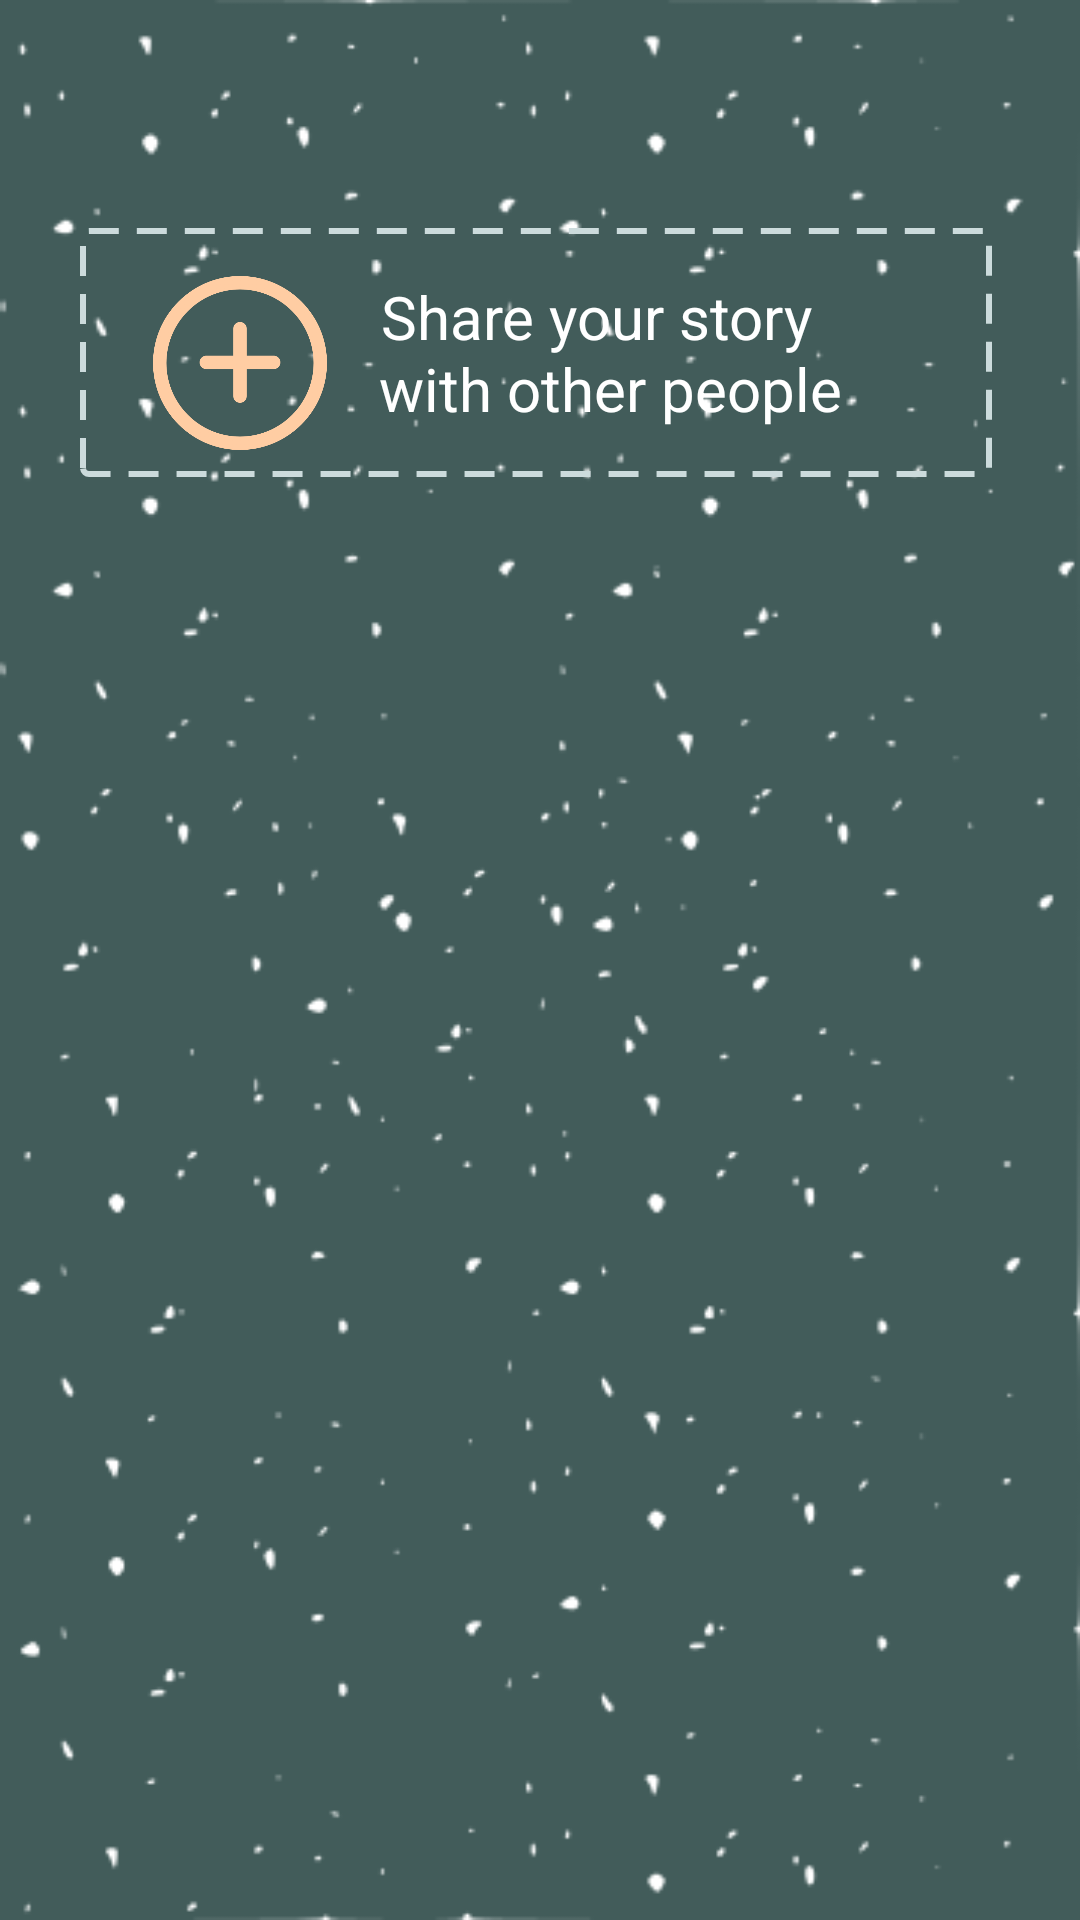

Here is an Android app screen rendered from its layout file. Give the layout XML and the strings, colors and styles it references.
<!-- AndroidManifest.xml: application theme Theme.BullyApp -->
<!-- res/layout/activity_main_app.xml -->
<?xml version="1.0" encoding="utf-8"?>
<androidx.constraintlayout.widget.ConstraintLayout xmlns:android="http://schemas.android.com/apk/res/android"
    xmlns:app="http://schemas.android.com/apk/res-auto"
    xmlns:tools="http://schemas.android.com/tools"
    android:layout_width="match_parent"
    android:layout_height="match_parent"
    tools:context=".TestActivity"
    android:background="@drawable/bg_puncte_inchis">

    






    <androidx.recyclerview.widget.RecyclerView
        android:id="@+id/rvTodos"
        android:layout_width="wrap_content"
        android:layout_height="552dp"
        android:layout_centerHorizontal="true"
        android:layout_gravity="center_horizontal"
        android:layout_marginTop="24dp"
        app:layout_constraintEnd_toEndOf="parent"
        app:layout_constraintHorizontal_bias="0.498"
        app:layout_constraintStart_toStartOf="parent"
        app:layout_constraintTop_toBottomOf="@+id/imageView5" />

    <TextView
        android:layout_width="wrap_content"
        android:layout_height="wrap_content"
        android:textColor="@color/white"
        android:layout_marginTop="16dp"
        android:layout_marginEnd="60dp"
        android:text="Share your story"
        android:textSize="20dp"
        app:layout_constraintEnd_toEndOf="@+id/imageView8"
        app:layout_constraintTop_toTopOf="@+id/imageView8" />

    <TextView
        android:layout_width="wrap_content"
        android:layout_height="wrap_content"
        android:textColor="@color/white"
        android:layout_marginTop="40dp"
        android:layout_marginEnd="50dp"
        android:text="with other people"
        android:textSize="20dp"
        app:layout_constraintEnd_toEndOf="@+id/imageView8"
        app:layout_constraintTop_toTopOf="@+id/imageView8" />

    <ImageView
        android:id="@+id/imageView8"
        android:layout_width="304dp"
        android:layout_height="83dp"
        android:layout_marginTop="76dp"
        android:background="@drawable/dotted_border"
        app:layout_constraintEnd_toEndOf="parent"
        app:layout_constraintHorizontal_bias="0.476"
        app:layout_constraintStart_toStartOf="parent"
        app:layout_constraintTop_toTopOf="parent" />

    <androidx.appcompat.widget.AppCompatButton
        android:id="@+id/btnGoToProfile"
        android:layout_width="40dp"
        android:layout_height="40dp"
        android:layout_marginTop="16dp"
        android:layout_marginEnd="16dp"
        android:background="@drawable/ic_baseline_person_24"
        app:layout_constraintEnd_toEndOf="parent"
        app:layout_constraintTop_toTopOf="parent" />


    <ImageView
        android:id="@+id/imageView5"
        android:layout_width="58dp"
        android:layout_height="58dp"
        android:layout_marginTop="92dp"
        android:background="@drawable/add_1"
        app:layout_constraintBottom_toBottomOf="@+id/imageView8"
        app:layout_constraintEnd_toEndOf="parent"
        app:layout_constraintHorizontal_bias="0.169"
        app:layout_constraintStart_toStartOf="parent"
        app:layout_constraintTop_toTopOf="parent"
        app:layout_constraintVertical_bias="0.0" />

    <Button
        android:id="@+id/btnPost"
        android:layout_width="294dp"
        android:layout_height="78dp"
        android:layout_marginStart="60dp"
        android:background="@drawable/null_bg"
        app:layout_constraintStart_toStartOf="parent"
        app:layout_constraintTop_toTopOf="@+id/imageView8" />

</androidx.constraintlayout.widget.ConstraintLayout>
<!-- resources referenced by this layout -->
<resources>
  <color name="white">#FFFFFFFF</color>
  <!-- drawable add_1: png bitmap (drawable, 42164 bytes) -->
  <!-- drawable bg_puncte_inchis: png bitmap (drawable, 25959 bytes) -->
  <!-- drawable dotted_border (drawable) -->
  <?xml version="1.0" encoding="utf-8"?>
  <shape xmlns:android="http://schemas.android.com/apk/res/android">
      <stroke
          android:width="2dp"
          android:color="@color/rozbrown"
          android:dashWidth="10dp"
          android:dashGap="6dp"/>
      <padding android:left="7dp" android:top="7dp"
          android:right="7dp" android:bottom="7dp" />
      <corners android:radius="2dp" />
  </shape>
  <!-- drawable rv_item (drawable) -->
  <?xml version="1.0" encoding="utf-8"?>
  <shape xmlns:android="http://schemas.android.com/apk/res/android" android:shape="rectangle">
      <solid android:color="@color/albgalbejit"
          />
      <stroke android:color="@color/roz" android:width="2dp"
          />
      <corners android:radius="20dp"
          />
  </shape>
  <style name="Theme.BullyApp" parent="Theme.MaterialComponents.DayNight.NoActionBar">
          
          <item name="colorPrimary">@color/purple_500</item>
          <item name="colorPrimaryVariant">@color/purple_700</item>
          <item name="colorOnPrimary">@color/white</item>
          
          <item name="colorSecondary">@color/teal_200</item>
          <item name="colorSecondaryVariant">@color/teal_700</item>
          <item name="colorOnSecondary">@color/black</item>
          
          <item name="android:statusBarColor" tools:targetApi="l">?attr/colorPrimaryVariant</item>
          
      </style>
  <color name="rozbrown">#CCDBDC</color>
  <color name="albgalbejit">#F6FAF5</color>
  <color name="roz">#001427</color>
  <color name="purple_500">#FF6200EE</color>
  <color name="purple_700">#FF3700B3</color>
  <color name="teal_200">#FF03DAC5</color>
  <color name="teal_700">#FF018786</color>
  <color name="black">#FF000000</color>
</resources>
